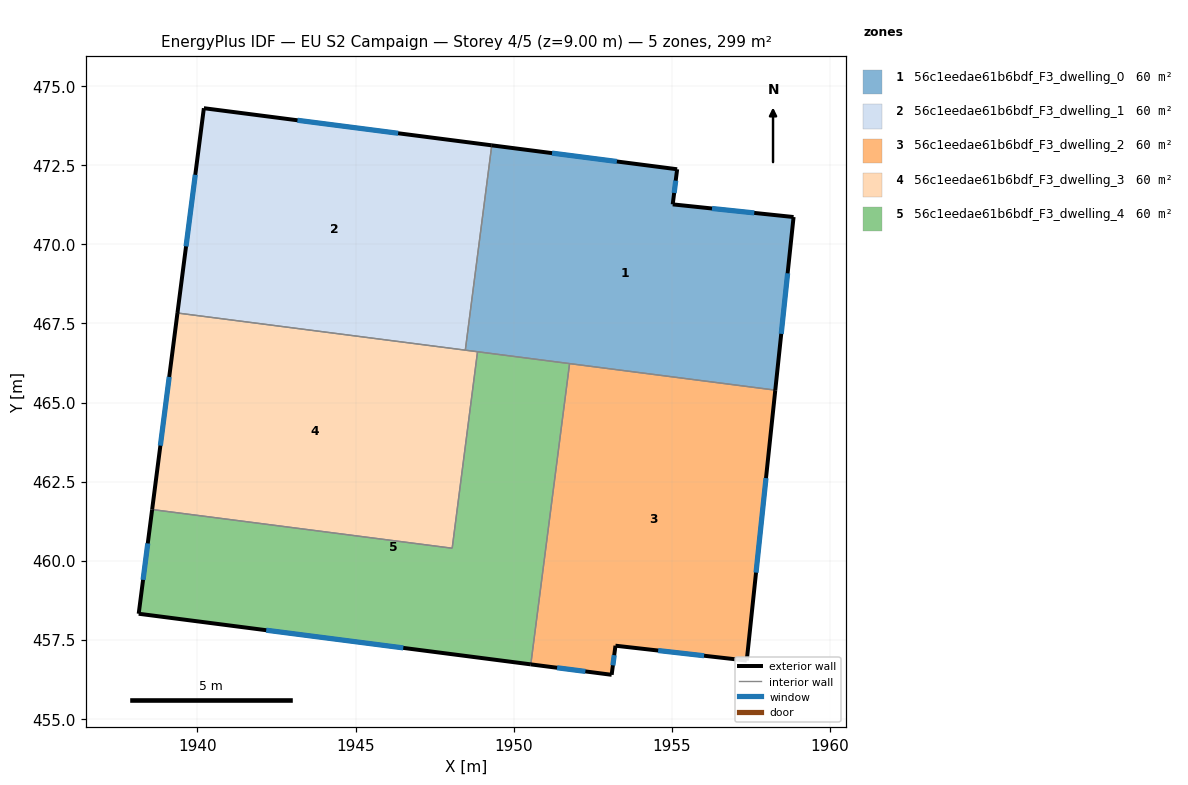
=== STOREY PLAN SPEC (per zone: floor XY polygon, exterior-wall plan segments, windows/doors) ===
zone 1: 56c1eedae61b6bdf_F3_dwelling_0  (59.9 m²)
  floor: (1958.84, 470.86) (1958.27, 465.39) (1948.47, 466.66) (1949.30, 473.13) (1955.16, 472.37) (1955.02, 471.26)
  exterior wall: (1958.84, 470.86) – (1955.02, 471.26)  [3.8 m]
    window: (1957.60, 470.99) – (1956.27, 471.13)  [1.4 m²]
  exterior wall: (1958.27, 465.39) – (1958.84, 470.86)  [5.5 m]
    window: (1958.45, 467.17) – (1958.66, 469.08)  [2.0 m²]
  exterior wall: (1955.16, 472.37) – (1949.30, 473.13)  [5.9 m]
    window: (1953.26, 472.62) – (1951.21, 472.88)  [2.2 m²]
  exterior wall: (1955.02, 471.26) – (1955.16, 472.37)  [1.1 m]
    window: (1955.07, 471.62) – (1955.12, 472.01)  [0.4 m²]
  interior walls: 4
zone 2: 56c1eedae61b6bdf_F3_dwelling_1  (59.9 m²)
  floor: (1949.30, 473.13) (1948.47, 466.66) (1939.37, 467.83) (1940.20, 474.30)
  exterior wall: (1940.20, 474.30) – (1939.37, 467.83)  [6.5 m]
    window: (1939.93, 472.20) – (1939.64, 469.93)  [2.4 m²]
  exterior wall: (1949.30, 473.13) – (1940.20, 474.30)  [9.2 m]
    window: (1946.34, 473.51) – (1943.16, 473.92)  [3.4 m²]
  interior walls: 2
zone 3: 56c1eedae61b6bdf_F3_dwelling_2  (59.9 m²)
  floor: (1958.27, 465.39) (1957.36, 456.84) (1953.21, 457.31) (1953.09, 456.39) (1950.54, 456.72) (1951.76, 466.23)
  exterior wall: (1957.36, 456.84) – (1958.27, 465.39)  [8.6 m]
    window: (1957.66, 459.62) – (1957.97, 462.61)  [3.2 m²]
  exterior wall: (1953.21, 457.31) – (1957.36, 456.84)  [4.2 m]
    window: (1954.56, 457.16) – (1956.01, 457.00)  [1.5 m²]
  exterior wall: (1953.09, 456.39) – (1953.21, 457.31)  [0.9 m]
    window: (1953.13, 456.69) – (1953.17, 457.01)  [0.3 m²]
  exterior wall: (1950.54, 456.72) – (1953.09, 456.39)  [2.6 m]
    window: (1951.37, 456.62) – (1952.26, 456.50)  [0.9 m²]
  interior walls: 2
zone 4: 56c1eedae61b6bdf_F3_dwelling_3  (59.9 m²)
  floor: (1948.85, 466.61) (1948.05, 460.39) (1938.57, 461.62) (1939.37, 467.83)
  exterior wall: (1939.37, 467.83) – (1938.57, 461.62)  [6.3 m]
    window: (1939.11, 465.81) – (1938.83, 463.64)  [2.3 m²]
  interior walls: 4
zone 5: 56c1eedae61b6bdf_F3_dwelling_4  (59.9 m²)
  floor: (1951.76, 466.23) (1950.54, 456.72) (1938.14, 458.32) (1938.57, 461.62) (1948.05, 460.39) (1948.85, 466.61)
  exterior wall: (1938.14, 458.32) – (1950.54, 456.72)  [12.5 m]
    window: (1942.17, 457.80) – (1946.51, 457.24)  [4.6 m²]
  exterior wall: (1938.57, 461.62) – (1938.14, 458.32)  [3.3 m]
    window: (1938.43, 460.55) – (1938.28, 459.39)  [1.2 m²]
  interior walls: 4

=== DERIVED (storey summary) ===
Building: EU S2 Campaign
Storey: 4 of 5  (floor level z = 9.00 m)
Storey gross floor area: 299.4 m²
Zones on this storey: 5
  - 56c1eedae61b6bdf_F3_dwelling_0: floor 59.9 m²; exterior wall 16.4 m (49.1 m²); 4 window(s) 6.0 m²; WWR 12.2%
  - 56c1eedae61b6bdf_F3_dwelling_1: floor 59.9 m²; exterior wall 15.7 m (47.1 m²); 2 window(s) 5.8 m²; WWR 12.2%
  - 56c1eedae61b6bdf_F3_dwelling_2: floor 59.9 m²; exterior wall 16.3 m (48.8 m²); 4 window(s) 6.0 m²; WWR 12.2%
  - 56c1eedae61b6bdf_F3_dwelling_3: floor 59.9 m²; exterior wall 6.3 m (18.8 m²); 1 window(s) 2.3 m²; WWR 12.2%
  - 56c1eedae61b6bdf_F3_dwelling_4: floor 59.9 m²; exterior wall 15.8 m (47.5 m²); 2 window(s) 5.8 m²; WWR 12.2%
Zone adjacency (shared interzone walls):
  - 56c1eedae61b6bdf_F3_dwelling_0 ↔ 56c1eedae61b6bdf_F3_dwelling_1
  - 56c1eedae61b6bdf_F3_dwelling_0 ↔ 56c1eedae61b6bdf_F3_dwelling_2
  - 56c1eedae61b6bdf_F3_dwelling_0 ↔ 56c1eedae61b6bdf_F3_dwelling_3
  - 56c1eedae61b6bdf_F3_dwelling_0 ↔ 56c1eedae61b6bdf_F3_dwelling_4
  - 56c1eedae61b6bdf_F3_dwelling_1 ↔ 56c1eedae61b6bdf_F3_dwelling_3
  - 56c1eedae61b6bdf_F3_dwelling_2 ↔ 56c1eedae61b6bdf_F3_dwelling_4
  - 56c1eedae61b6bdf_F3_dwelling_3 ↔ 56c1eedae61b6bdf_F3_dwelling_4